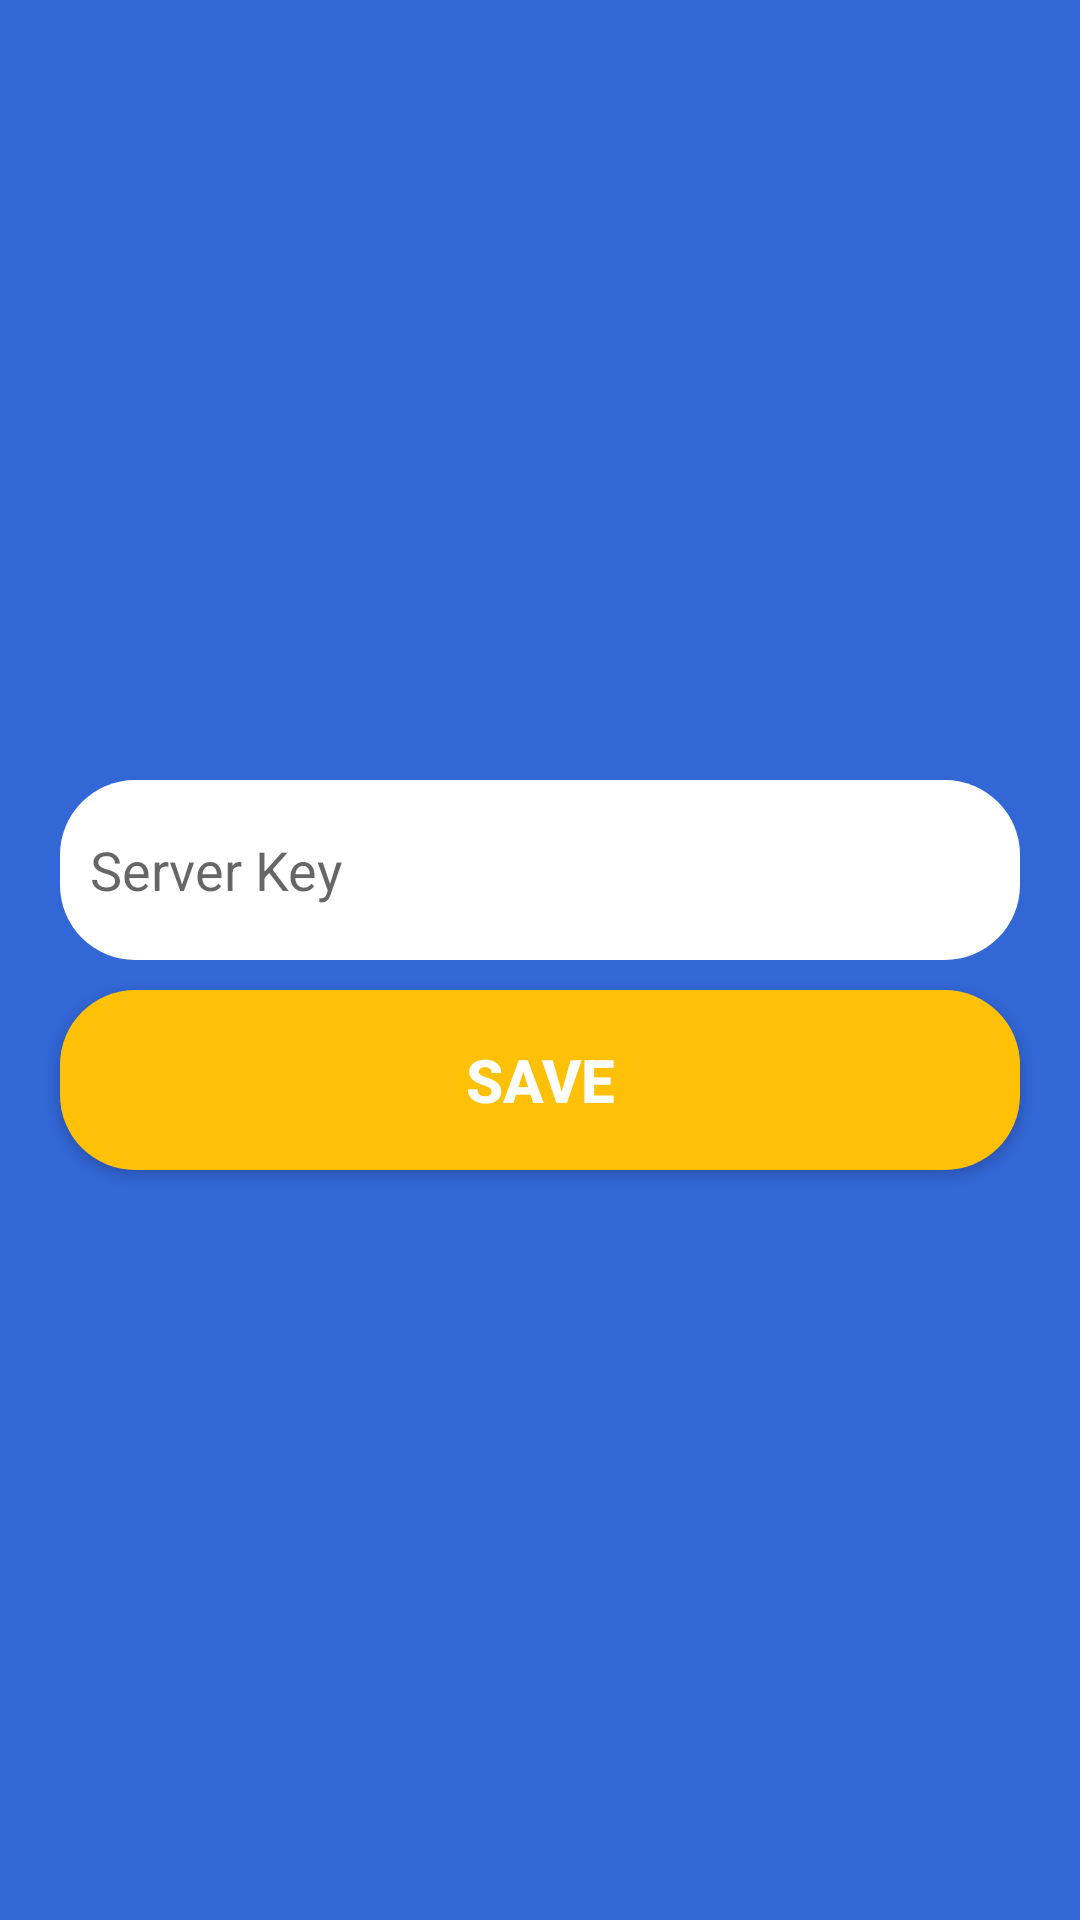

Reconstruct the res/layout file that produces this screen, plus the resources it refers to.
<!-- AndroidManifest.xml: application theme AppTheme -->
<!-- res/layout/fragment_settings.xml -->
<?xml version="1.0" encoding="utf-8"?>
<LinearLayout xmlns:android="http://schemas.android.com/apk/res/android"
    xmlns:tools="http://schemas.android.com/tools"
    android:layout_width="match_parent"
    android:layout_height="match_parent"
    android:background="#3367d6"
    android:gravity="center"
    android:orientation="vertical"
    tools:context=".Public.SettingsFragment">

    <EditText
        android:layout_width="match_parent"
        android:layout_height="60dp"
        android:layout_marginStart="20dp"
        android:layout_marginTop="10dp"
        android:layout_marginEnd="20dp"
        android:background="@drawable/ic_edit_text_corner"
        android:hint="Server Key"
        android:inputType="text"
        android:paddingStart="10dp"
        android:paddingEnd="10dp"
        android:id="@+id/mServerKey"/>

    <Button
        android:layout_width="match_parent"
        android:layout_height="60dp"
        android:layout_marginStart="20dp"
        android:layout_marginTop="10dp"
        android:layout_marginEnd="20dp"
        android:background="@drawable/ic_button_corner"
        android:text="SAVE"
        android:textColor="#FFFFFF"
        android:textSize="20sp"
        android:id="@+id/mSave"
        android:textStyle="bold" />

</LinearLayout>
<!-- resources referenced by this layout -->
<resources>
  <!-- drawable ic_button_corner (drawable) -->
  <?xml version="1.0" encoding="utf-8"?>
  <shape xmlns:android="http://schemas.android.com/apk/res/android"
      android:shape="rectangle" android:padding="10dp">
      
      <solid android:color="#FFC107"/>
      <corners android:radius="25dp"/>
  </shape>
  <!-- drawable ic_edit_text_corner (drawable) -->
  <?xml version="1.0" encoding="utf-8"?>
  <shape xmlns:android="http://schemas.android.com/apk/res/android"
      android:shape="rectangle" android:padding="10dp">
      
      <solid android:color="#FFFFFF"/>
      <corners android:radius="25dp"/>
  </shape>
  <style name="AppTheme" parent="Theme.AppCompat.DayNight.NoActionBar">
          
          <item name="colorPrimary">@color/purple_200</item>
          <item name="colorPrimaryVariant">@color/purple_700</item>
          <item name="colorOnPrimary">@color/black</item>
          
          <item name="colorSecondary">@color/teal_200</item>
          <item name="colorSecondaryVariant">@color/teal_200</item>
          <item name="colorOnSecondary">@color/black</item>
          
          <item name="android:statusBarColor" tools:targetApi="l">?attr/colorPrimaryVariant</item>
          
      </style>
  <color name="purple_200">#FFBB86FC</color>
  <color name="purple_700">#3367d6</color>
  <color name="black">#FF000000</color>
  <color name="teal_200">#FF03DAC5</color>
</resources>
